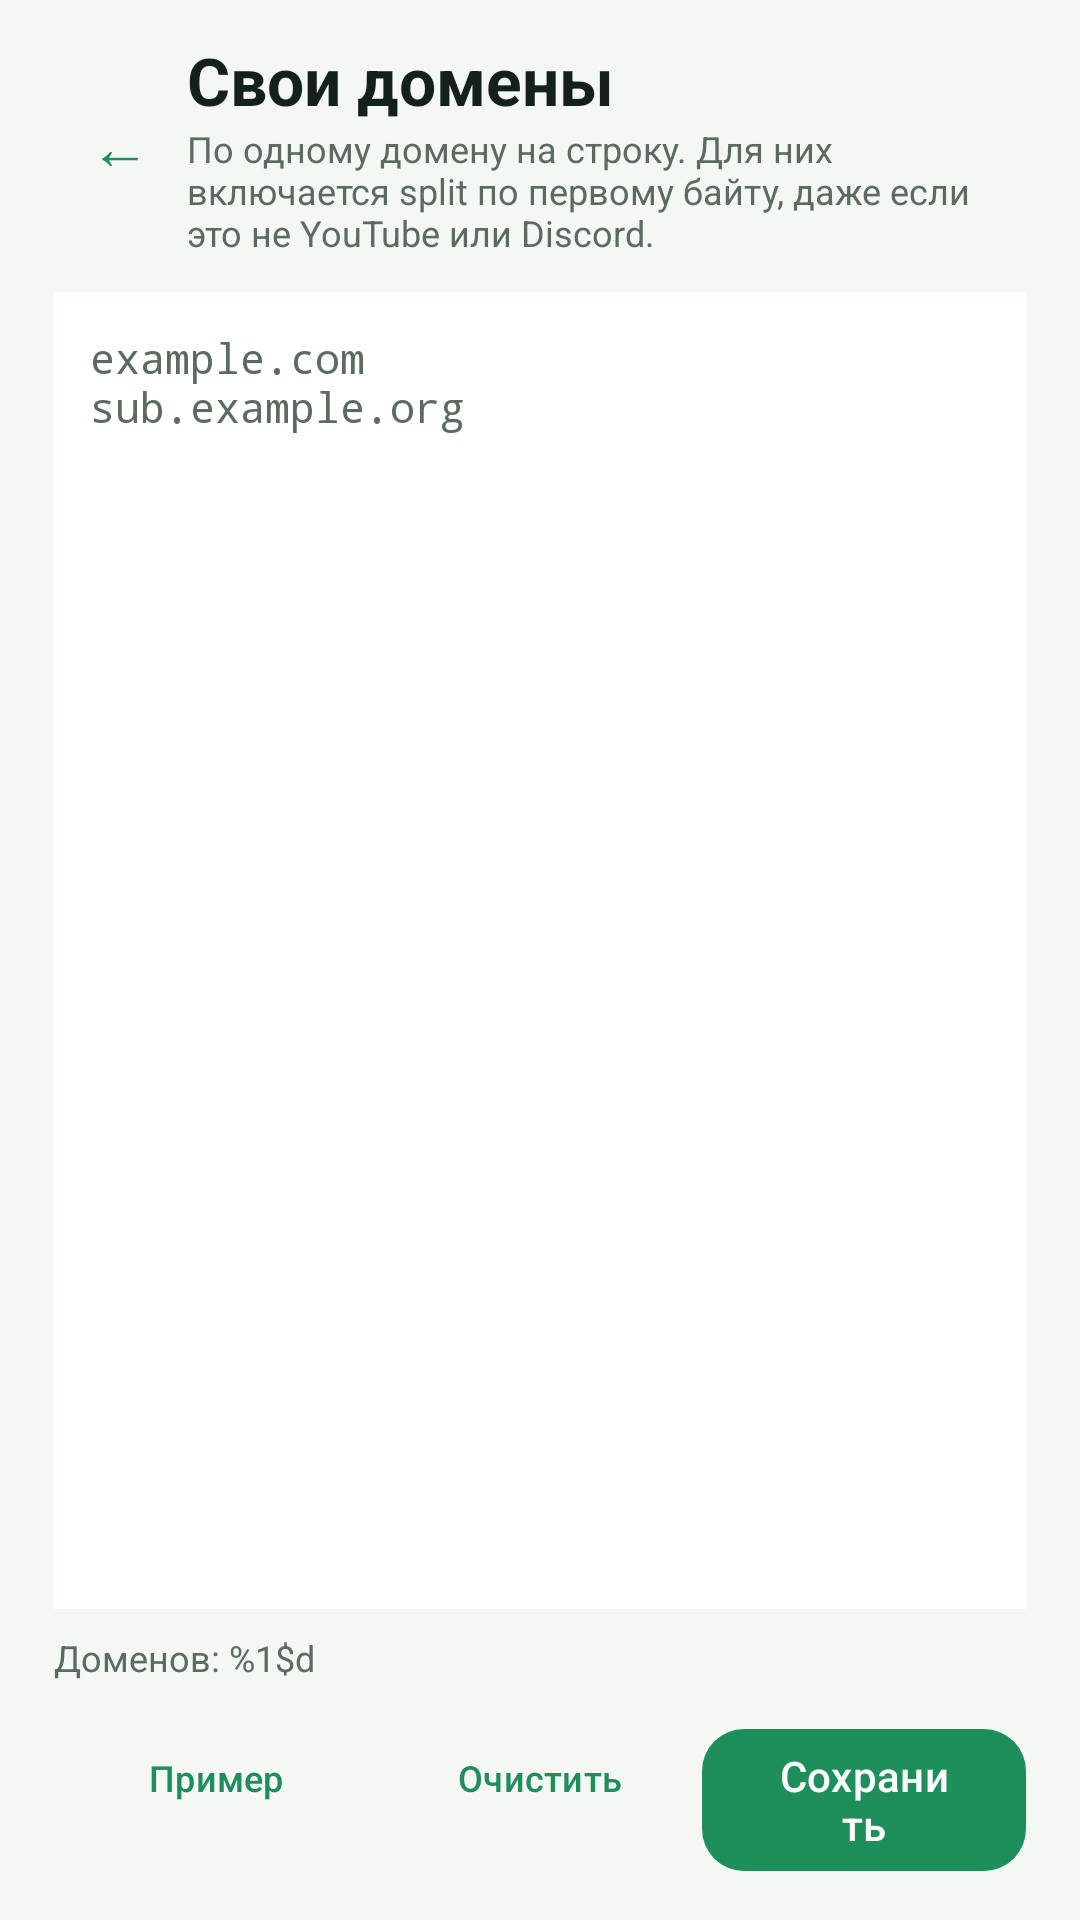

Reconstruct the res/layout file that produces this screen, plus the resources it refers to.
<!-- AndroidManifest.xml: application theme Theme.ZapretByeDPI -->
<!-- res/layout/activity_domains.xml -->
<?xml version="1.0" encoding="utf-8"?>
<LinearLayout xmlns:android="http://schemas.android.com/apk/res/android"
    xmlns:app="http://schemas.android.com/apk/res-auto"
    android:layout_width="match_parent"
    android:layout_height="match_parent"
    android:background="@color/surface"
    android:fitsSystemWindows="true"
    android:orientation="vertical"
    android:paddingStart="18dp"
    android:paddingTop="12dp"
    android:paddingEnd="18dp"
    android:paddingBottom="16dp">

    <LinearLayout
        android:layout_width="match_parent"
        android:layout_height="wrap_content"
        android:gravity="center_vertical"
        android:orientation="horizontal">

        <com.google.android.material.button.MaterialButton
            android:id="@+id/btnBack"
            style="@style/Widget.Material3.Button.TextButton"
            android:layout_width="wrap_content"
            android:layout_height="wrap_content"
            android:minWidth="0dp"
            android:text="←"
            android:textSize="20sp" />

        <LinearLayout
            android:layout_width="0dp"
            android:layout_height="wrap_content"
            android:layout_weight="1"
            android:orientation="vertical">

            <TextView
                android:layout_width="wrap_content"
                android:layout_height="wrap_content"
                android:text="@string/domains_title_full"
                android:textColor="@color/text_primary"
                android:textSize="22sp"
                android:textStyle="bold" />

            <TextView
                android:layout_width="match_parent"
                android:layout_height="wrap_content"
                android:text="@string/domains_subtitle"
                android:textColor="@color/text_secondary"
                android:textSize="12sp" />
        </LinearLayout>
    </LinearLayout>

    <EditText
        android:id="@+id/etDomains"
        android:layout_width="match_parent"
        android:layout_height="0dp"
        android:layout_marginTop="12dp"
        android:layout_weight="1"
        android:background="@color/card"
        android:fontFamily="monospace"
        android:gravity="top|start"
        android:hint="@string/domains_hint"
        android:inputType="textMultiLine|textNoSuggestions"
        android:padding="12dp"
        android:scrollbars="vertical"
        android:textColor="@color/text_primary"
        android:textColorHint="@color/text_secondary"
        android:textSize="14sp" />

    <TextView
        android:id="@+id/tvCount"
        android:layout_width="wrap_content"
        android:layout_height="wrap_content"
        android:layout_marginTop="8dp"
        android:text="@string/domains_count"
        android:textColor="@color/text_secondary"
        android:textSize="12sp" />

    <LinearLayout
        android:layout_width="match_parent"
        android:layout_height="wrap_content"
        android:layout_marginTop="8dp"
        android:orientation="horizontal">

        <com.google.android.material.button.MaterialButton
            android:id="@+id/btnExample"
            style="@style/Widget.Material3.Button.TextButton"
            android:layout_width="0dp"
            android:layout_height="wrap_content"
            android:layout_weight="1"
            android:minWidth="0dp"
            android:text="@string/domains_example"
            android:textSize="12sp" />

        <com.google.android.material.button.MaterialButton
            android:id="@+id/btnClear"
            style="@style/Widget.Material3.Button.TextButton"
            android:layout_width="0dp"
            android:layout_height="wrap_content"
            android:layout_weight="1"
            android:minWidth="0dp"
            android:text="@string/domains_clear"
            android:textSize="12sp" />

        <com.google.android.material.button.MaterialButton
            android:id="@+id/btnSave"
            android:layout_width="0dp"
            android:layout_height="wrap_content"
            android:layout_weight="1"
            android:minWidth="0dp"
            android:text="@string/domains_save"
            app:cornerRadius="14dp" />
    </LinearLayout>
</LinearLayout>
<!-- resources referenced by this layout -->
<resources>
  <color name="card">#FFFFFFFF</color>
  <color name="surface">#F4F7F3</color>
  <color name="text_primary">#14201A</color>
  <color name="text_secondary">#5B6B60</color>
  <string name="domains_clear">Очистить</string>
  <string name="domains_count">Доменов: %1$d</string>
  <string name="domains_example">Пример</string>
  <string name="domains_hint">example.com\nsub.example.org</string>
  <string name="domains_save">Сохранить</string>
  <string name="domains_subtitle">По одному домену на строку. Для них включается split по первому байту, даже если это не YouTube или Discord.</string>
  <string name="domains_title_full">Свои домены</string>
  <style name="Theme.ZapretByeDPI" parent="Theme.Material3.DayNight.NoActionBar">
          <item name="colorPrimary">@color/brand_green</item>
          <item name="colorOnPrimary">@color/white</item>
          <item name="colorPrimaryContainer">@color/brand_green_container</item>
          <item name="colorOnPrimaryContainer">@color/brand_on_container</item>
  
          <item name="colorSurface">@color/surface</item>
          <item name="colorOnSurface">@color/text_primary</item>
          <item name="colorOnSurfaceVariant">@color/text_secondary</item>
          <item name="colorOutline">@color/outline</item>
  
          <item name="android:windowBackground">@color/surface</item>
          <item name="android:statusBarColor">@color/brand_dark</item>
          <item name="android:windowLightStatusBar">false</item>
      </style>
  <color name="brand_green">#1E8E5A</color>
  <color name="white">#FFFFFFFF</color>
  <color name="brand_green_container">#D6F5E3</color>
  <color name="brand_on_container">#06301F</color>
  <color name="outline">#DCE5DD</color>
  <color name="brand_dark">#0B3D2E</color>
</resources>
